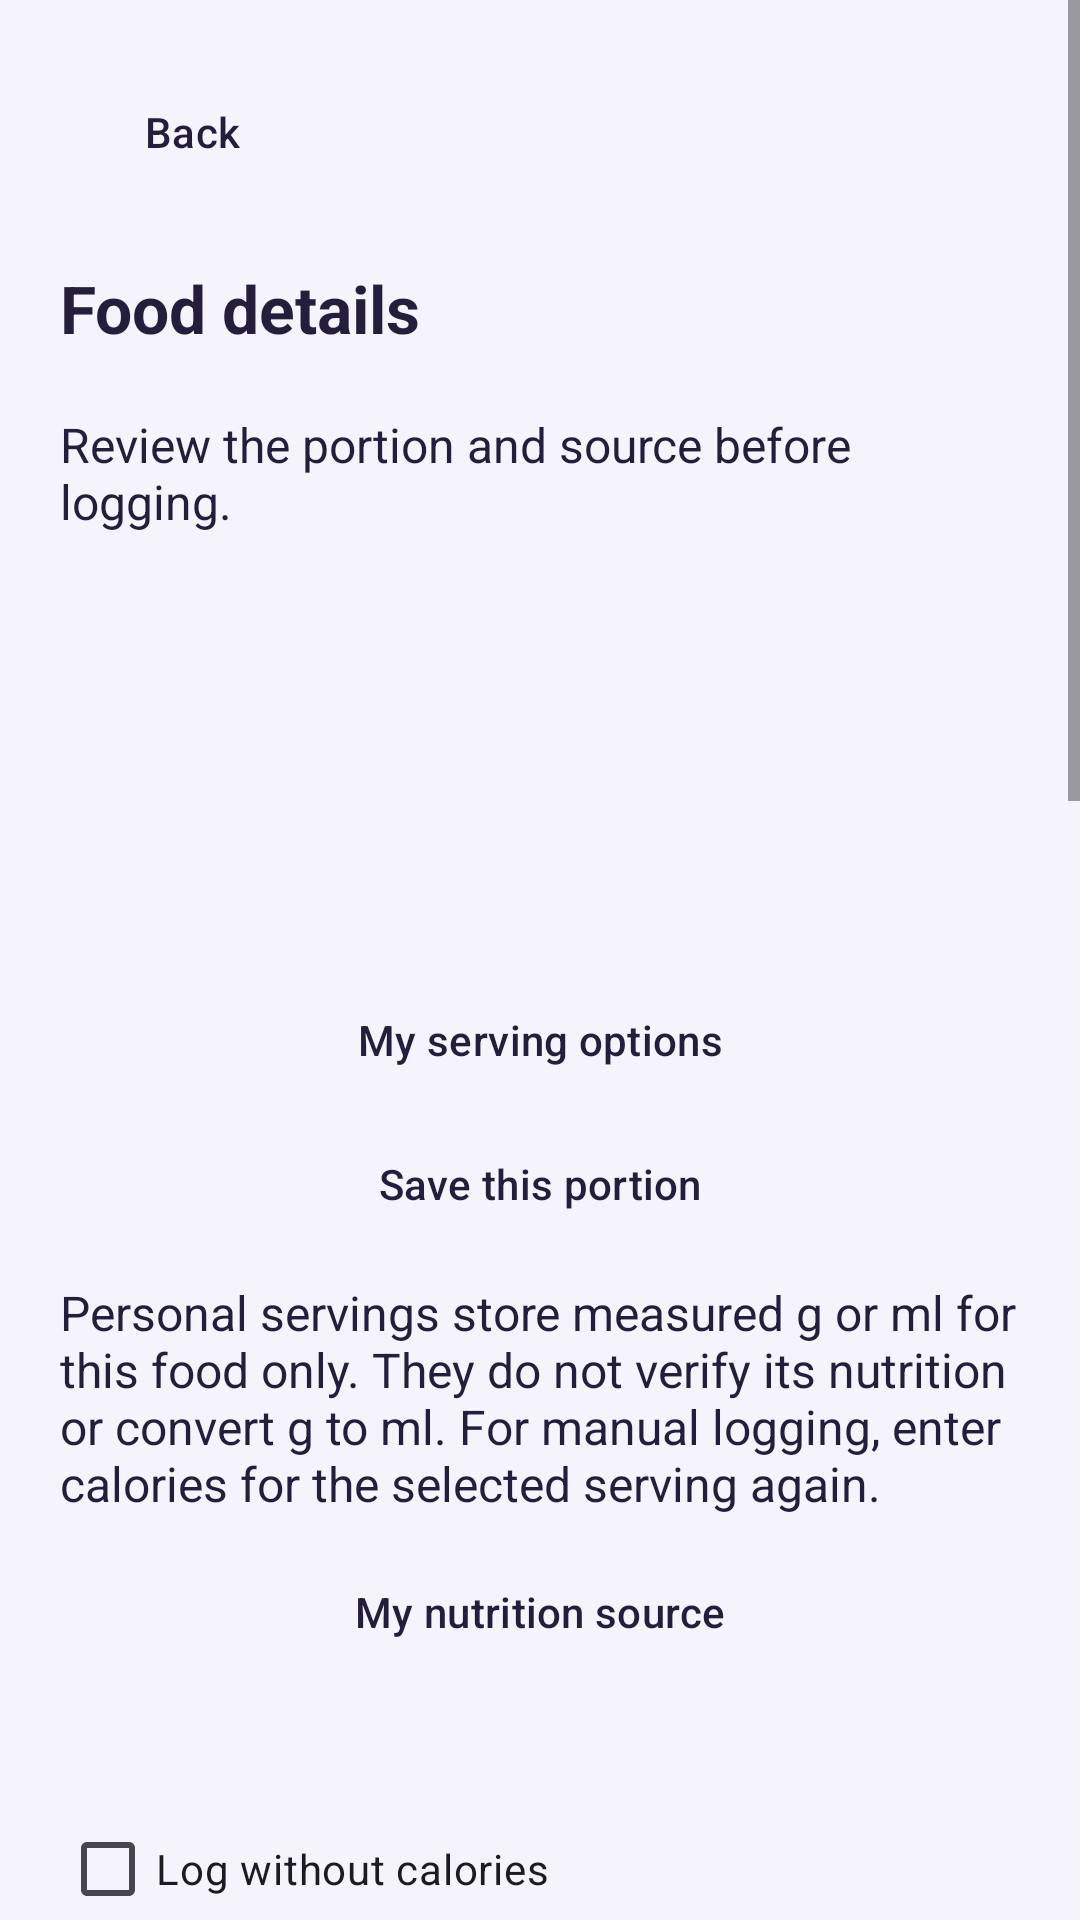

This screen was rendered from an Android layout file. Write that file and the resources it references.
<!-- AndroidManifest.xml: application theme Theme.FitnessBalance -->
<!-- res/layout/activity_food_details.xml -->
<?xml version="1.0" encoding="utf-8"?>
<ScrollView xmlns:android="http://schemas.android.com/apk/res/android"
    android:id="@+id/foodRoot"
    android:layout_width="match_parent"
    android:layout_height="match_parent"
    android:fillViewport="true" android:background="@color/gm_canvas">

    <LinearLayout
        android:layout_width="match_parent"
        android:layout_height="wrap_content"
        android:orientation="vertical"
        android:padding="20dp">

        <Button style="@style/FoodSecondaryAction"
            android:id="@+id/foodBack"
            android:layout_width="wrap_content"
            android:layout_height="wrap_content"
            android:text="@string/back" />

        <TextView
            style="@style/FoodHeading"
            android:text="@string/fl_details" />

        <TextView style="@style/FoodBody" android:text="@string/ui_food_details_intro" />
        <TextView
            android:id="@+id/foodDetailsName"
            style="@style/FoodHeading" />

        <TextView
            android:id="@+id/foodDetailsDate"
            style="@style/FoodBody" />

        <TextView
            android:id="@+id/foodDetailsSource"
            style="@style/FoodBody" />

        <TextView android:id="@+id/foodRecommendationContext"
            style="@style/FoodBody" android:visibility="gone" />
        <Button style="@style/FoodPrimaryAction" android:id="@+id/foodRecommendationPreference"
            android:layout_width="match_parent" android:layout_height="wrap_content"
            android:text="@string/fr_food_preference" android:visibility="gone" />

        <Button style="@style/FoodSecondaryAction" android:id="@+id/foodPersonalServings" android:layout_width="match_parent"
            android:layout_height="wrap_content" android:text="@string/ps_choose" />
        <Button style="@style/FoodSecondaryAction" android:id="@+id/foodSaveServing" android:layout_width="match_parent"
            android:layout_height="wrap_content" android:text="@string/ps_save" />
        <TextView style="@style/FoodBody" android:text="@string/ps_note" />
        <Button style="@style/FoodSecondaryAction" android:id="@+id/foodNutritionSource" android:layout_width="match_parent"
            android:layout_height="wrap_content" android:text="@string/na_personal" />
        <Button style="@style/FoodPrimaryAction" android:id="@+id/foodConfirmSource"
            android:layout_width="match_parent" android:layout_height="wrap_content"
            android:text="@string/ref_action" android:visibility="gone" />
        <TextView android:id="@+id/foodNutritionNote" style="@style/FoodBody" />
        <CheckBox android:id="@+id/foodUnknownCalories" android:layout_width="match_parent"
            android:layout_height="wrap_content" android:minHeight="48dp" android:text="@string/na_unknown" />
        <EditText android:id="@+id/foodUnknownPortion" android:layout_width="match_parent"
            android:layout_height="wrap_content" android:hint="@string/na_portion"
            android:inputType="textCapSentences" android:maxLength="200" android:visibility="gone" />
        <TextView
            android:id="@+id/foodDetailsStatus"
            style="@style/FoodBody"
            android:accessibilityLiveRegion="polite" />

        <LinearLayout
            android:id="@+id/barcodeConfirmPanel"
            style="@style/FoodPanel"
            android:visibility="gone">

            <TextView
                style="@style/FoodHeading"
                android:text="@string/bc_confirm_title" />

            <TextView
                style="@style/FoodBody"
                android:text="@string/bc_confirm_note" />

            <CheckBox
                android:id="@+id/barcodeConfirmed"
                android:layout_width="match_parent"
                android:layout_height="wrap_content"
                android:minHeight="48dp"
                android:text="@string/bc_confirm"
                android:saveEnabled="false" />

            <Spinner
                android:id="@+id/barcodeReferenceUnit"
                android:layout_width="match_parent"
                android:layout_height="48dp"
                android:saveEnabled="false" />

            <TextView
                android:id="@+id/barcodeAttribution"
                style="@style/FoodBody"
                android:text="@string/bc_attribution"
                android:minHeight="48dp"
                android:clickable="true"
                android:focusable="true" />

        </LinearLayout>

        <LinearLayout style="@style/FoodPanel">

            <TextView
                style="@style/FoodBody"
                android:text="@string/fs_meal"
                android:labelFor="@+id/foodMeal" />

            <Spinner
                android:id="@+id/foodMeal"
                android:layout_width="match_parent"
                android:layout_height="48dp"
                android:entries="@array/fs_meals"
                android:saveEnabled="false" />

            <TextView
                style="@style/FoodBody"
                android:text="@string/fs_serving_size"
                android:labelFor="@+id/foodPortion" />

            <EditText
                android:id="@+id/foodPortion"
                android:layout_width="match_parent"
                android:layout_height="wrap_content"
                android:minHeight="48dp"
                android:hint="@string/fs_size_hint"
                android:inputType="numberDecimal"
                android:maxLength="10"
                android:saveEnabled="false" />

            <Spinner
                android:id="@+id/foodUnit"
                android:layout_width="match_parent"
                android:layout_height="48dp"
                android:saveEnabled="false" />

            <TextView
                style="@style/FoodBody"
                android:text="@string/fs_count"
                android:labelFor="@+id/foodServings" />

            <EditText
                android:id="@+id/foodServings"
                android:layout_width="match_parent"
                android:layout_height="wrap_content"
                android:minHeight="48dp"
                android:hint="@string/fs_count_hint"
                android:inputType="numberDecimal"
                android:maxLength="10"
                android:saveEnabled="false" />

            <CheckBox
                android:id="@+id/foodManual"
                android:layout_width="match_parent"
                android:layout_height="wrap_content"
                android:minHeight="48dp"
                android:text="@string/fs_manual"
                android:saveEnabled="false" />

            <LinearLayout
                android:id="@+id/foodManualPanel"
                android:layout_width="match_parent"
                android:layout_height="wrap_content"
                android:orientation="vertical"
                android:visibility="gone">

                <TextView
                    style="@style/FoodBody"
                    android:text="@string/fs_manual_calories"
                    android:labelFor="@+id/foodManualCalories" />

                <EditText
                    android:id="@+id/foodManualCalories"
                    android:layout_width="match_parent"
                    android:layout_height="wrap_content"
                    android:minHeight="48dp"
                    android:hint="@string/enter_calories"
                    android:inputType="numberDecimal"
                    android:maxLength="10"
                    android:saveEnabled="false" />

                <TextView
                    style="@style/FoodBody"
                    android:text="@string/fs_manual_note" />

            </LinearLayout>

            <TextView
                android:id="@+id/foodBasis"
                style="@style/FoodBody" />

            <TextView
                android:id="@+id/foodTotalAmount"
                style="@style/FoodBody" />

        </LinearLayout>

        <LinearLayout style="@style/FoodPanel">

            <TextView
                style="@style/FoodHeading"
                android:text="@string/fs_calculated" />

            <TextView
                android:id="@+id/foodNutrients"
                style="@style/FoodBody" />

            <TextView
                style="@style/FoodHeading"
                android:text="@string/fs_reference" />

            <TextView
                android:id="@+id/foodReferenceNutrients"
                style="@style/FoodBody" />

        </LinearLayout>

        <LinearLayout
            android:id="@+id/foodExtraPanel"
            style="@style/FoodPanel"
            android:visibility="gone">

            <TextView
                style="@style/FoodHeading"
                android:text="@string/fl_additional" />

            <TextView
                style="@style/FoodBody"
                android:text="@string/fl_additional_note" />

            <TextView
                android:id="@+id/foodExtra"
                style="@style/FoodBody" />

        </LinearLayout>

        <Button style="@style/FoodPrimaryAction"
            android:id="@+id/foodLogButton"
            android:layout_width="match_parent"
            android:layout_height="wrap_content"
            android:enabled="false"
            android:text="@string/fl_log" />

        <Button style="@style/FoodPrimaryAction"
            android:id="@+id/foodRetry"
            android:layout_width="match_parent"
            android:layout_height="wrap_content"
            android:text="@string/fl_retry"
            android:visibility="gone" />

        <Button style="@style/FoodPrimaryAction"
            android:id="@+id/barcodeSaveProduct"
            android:layout_width="match_parent"
            android:layout_height="wrap_content"
            android:text="@string/sb_add"
            android:visibility="gone" />

        <Button style="@style/FoodPrimaryAction"
            android:id="@+id/barcodeManualFallback"
            android:layout_width="match_parent"
            android:layout_height="wrap_content"
            android:text="@string/bc_manual"
            android:visibility="gone" />


    </LinearLayout>

</ScrollView>
<!-- resources referenced by this layout -->
<resources>
  <string-array name="fs_meals">
          <item>Breakfast</item>
          <item>Lunch</item>
          <item>Dinner</item>
          <item>Snacks</item>
      </string-array>
  <color name="gm_canvas">#F5F3FC</color>
  <string name="back">Back</string>
  <string name="bc_attribution">Product data: Open Food Facts contributors · ODbL. Community-supplied data may be incomplete. View source</string>
  <string name="bc_confirm">These values match the package and are per 100 of the unit selected below</string>
  <string name="bc_confirm_note">Confirm the product name and nutrition values against the package. Choose the reference unit shown on your label before using calculated logging. If values do not match, use manual calorie entry.</string>
  <string name="bc_confirm_title">Check the package label</string>
  <string name="bc_manual">Use manual calorie entry</string>
  <string name="enter_calories">Enter Calories</string>
  <string name="fl_additional">Additional nutrients</string>
  <string name="fl_additional_note">Reference data below is shown as stored and is not adjusted for your portion.</string>
  <string name="fl_details">Food details</string>
  <string name="fl_log">Log food</string>
  <string name="fl_retry">Retry loading log</string>
  <string name="fr_food_preference">Food recommendation preference</string>
  <string name="fs_calculated">Nutrition to be logged</string>
  <string name="fs_count">Number of servings</string>
  <string name="fs_count_hint">e.g. 1 or 1.5</string>
  <string name="fs_manual">Enter calories myself</string>
  <string name="fs_manual_calories">Calories in ONE selected serving (kcal)</string>
  <string name="fs_manual_note">Enter calories for one serving. Available source nutrients are still scaled when the serving unit matches the confirmed reference.</string>
  <string name="fs_meal">Meal</string>
  <string name="fs_reference">Source nutrition (reference values, not adjusted for your serving)</string>
  <string name="fs_serving_size">Amount in one serving</string>
  <string name="fs_size_hint">e.g. 30</string>
  <string name="na_personal">My nutrition source</string>
  <string name="na_portion">Optional portion note, e.g. one plate, weight unknown</string>
  <string name="na_unknown">Log without calories</string>
  <string name="ps_choose">My serving options</string>
  <string name="ps_note">Personal servings store measured g or ml for this food only. They do not verify its nutrition or convert g to ml. For manual logging, enter calories for the selected serving again.</string>
  <string name="ps_save">Save this portion</string>
  <string name="ref_action">Confirm source reference amount</string>
  <string name="sb_add">Add or edit product from label</string>
  <string name="ui_food_details_intro">Review the portion and source before logging.</string>
  <style name="FoodSecondaryAction" parent="FoodPrimaryAction">
        <item name="backgroundTint">@color/journal_secondary</item><item name="android:backgroundTint">@color/journal_secondary</item>
        <item name="android:textColor">@color/journal_secondary_text</item>
      </style>
  <style name="Theme.FitnessBalance" parent="Base.Theme.FitnessBalance" />
  <color name="gm_ink">#241D3B</color>
  <!-- drawable food_panel (drawable) -->
  <shape xmlns:android="http://schemas.android.com/apk/res/android"><solid android:color="@color/gm_surface"/><stroke android:width="1dp" android:color="@color/gm_border"/><corners android:radius="22dp"/></shape>
  <color name="gm_surface">#FFFFFF</color>
  <color name="gm_border">#D8CDEB</color>
  <color name="primary_color">#4CAF50</color>
  <color name="white">#FFFFFFFF</color>
  <color name="purple_500">#FF6200EE</color>
</resources>
